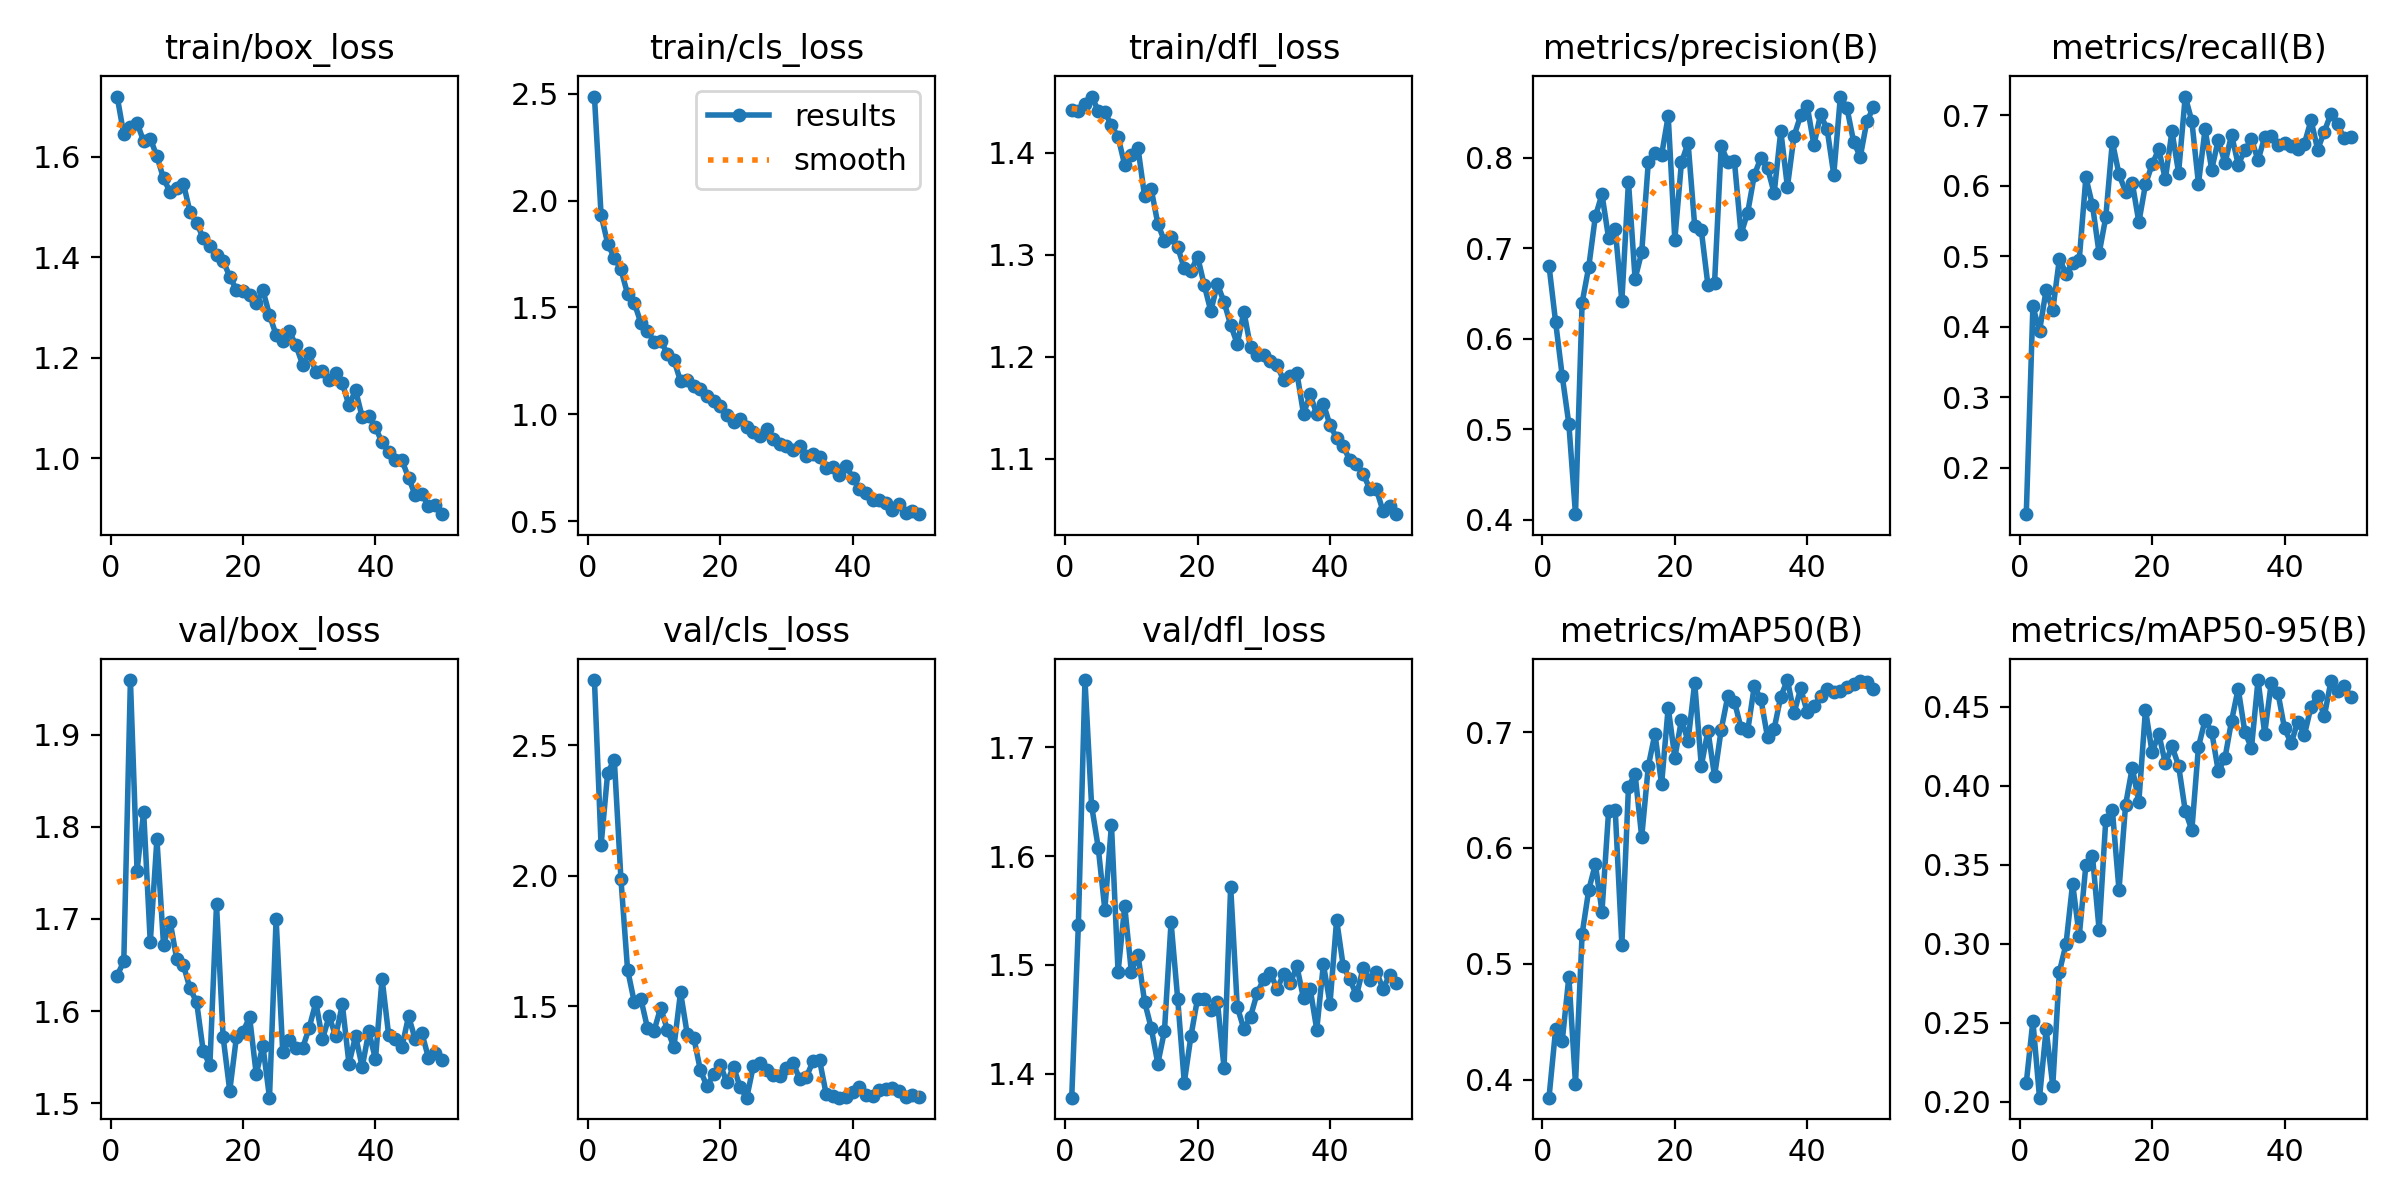

Data behind this chart, as committed beside it:
epoch, train/box_loss, train/cls_loss, train/dfl_loss, metrics/precision(B), metrics/recall(B), metrics/mAP50(B), metrics/mAP50-95(B), val/box_loss, val/cls_loss, val/dfl_loss, lr/pg0, lr/pg1, lr/pg2
1, 1.72, 2.487, 1.442, 0.681, 0.1345, 0.3844, 0.2119, 1.639, 2.75, 1.378, 0.0004662, 0.0004662, 0.0004662
2, 1.645, 1.933, 1.442, 0.6186, 0.4289, 0.4434, 0.2511, 1.654, 2.117, 1.536, 0.0009239, 0.0009239, 0.0009239
3, 1.658, 1.799, 1.448, 0.5589, 0.3941, 0.4334, 0.2026, 1.959, 2.395, 1.762, 0.001363, 0.001363, 0.001363
4, 1.668, 1.731, 1.455, 0.5058, 0.4525, 0.4887, 0.2459, 1.752, 2.445, 1.646, 0.001344, 0.001344, 0.001344
5, 1.631, 1.678, 1.442, 0.4062, 0.4235, 0.3964, 0.2101, 1.816, 1.988, 1.608, 0.001316, 0.001316, 0.001316
6, 1.636, 1.563, 1.44, 0.64, 0.4964, 0.5255, 0.2822, 1.675, 1.641, 1.551, 0.001288, 0.001288, 0.001288
7, 1.601, 1.523, 1.427, 0.6794, 0.4756, 0.5636, 0.2998, 1.787, 1.519, 1.629, 0.001259, 0.001259, 0.001259
8, 1.557, 1.429, 1.416, 0.7354, 0.4902, 0.5859, 0.3381, 1.672, 1.53, 1.494, 0.001231, 0.001231, 0.001231
9, 1.529, 1.391, 1.388, 0.7598, 0.4953, 0.545, 0.3049, 1.697, 1.419, 1.554, 0.001203, 0.001203, 0.001203
10, 1.539, 1.339, 1.399, 0.7114, 0.6119, 0.6318, 0.3498, 1.656, 1.407, 1.494, 0.001174, 0.001174, 0.001174
11, 1.547, 1.344, 1.405, 0.7212, 0.5722, 0.6328, 0.3553, 1.65, 1.495, 1.51, 0.001146, 0.001146, 0.001146
12, 1.49, 1.284, 1.358, 0.6418, 0.5042, 0.5164, 0.3088, 1.625, 1.412, 1.466, 0.001118, 0.001118, 0.001118
13, 1.469, 1.254, 1.365, 0.7739, 0.5551, 0.6526, 0.378, 1.61, 1.345, 1.442, 0.001089, 0.001089, 0.001089
14, 1.438, 1.155, 1.331, 0.6664, 0.6624, 0.6636, 0.3846, 1.556, 1.554, 1.409, 0.001061, 0.001061, 0.001061
15, 1.422, 1.159, 1.313, 0.6957, 0.6165, 0.6094, 0.3341, 1.542, 1.396, 1.439, 0.001033, 0.001033, 0.001033
16, 1.405, 1.131, 1.317, 0.7957, 0.5914, 0.6706, 0.388, 1.716, 1.381, 1.539, 0.001005, 0.001005, 0.001005
17, 1.393, 1.12, 1.308, 0.8056, 0.6046, 0.6986, 0.4113, 1.572, 1.255, 1.469, 0.0009763, 0.0009763, 0.0009763
18, 1.362, 1.088, 1.287, 0.8032, 0.5484, 0.6548, 0.39, 1.514, 1.194, 1.392, 0.000948, 0.000948, 0.000948
19, 1.335, 1.061, 1.284, 0.8463, 0.602, 0.7211, 0.4481, 1.571, 1.242, 1.435, 0.0009197, 0.0009197, 0.0009197
20, 1.333, 1.037, 1.298, 0.7098, 0.6303, 0.6778, 0.421, 1.578, 1.277, 1.469, 0.0008914, 0.0008914, 0.0008914
21, 1.325, 0.9958, 1.271, 0.795, 0.6518, 0.7105, 0.4328, 1.593, 1.209, 1.469, 0.0008631, 0.0008631, 0.0008631
22, 1.309, 0.9645, 1.245, 0.8168, 0.6092, 0.6922, 0.4142, 1.532, 1.269, 1.459, 0.0008348, 0.0008348, 0.0008348
23, 1.335, 0.9798, 1.271, 0.7251, 0.6774, 0.7424, 0.4249, 1.562, 1.191, 1.466, 0.0008065, 0.0008065, 0.0008065
24, 1.286, 0.9399, 1.254, 0.7199, 0.6186, 0.6707, 0.4127, 1.506, 1.151, 1.406, 0.0007782, 0.0007782, 0.0007782
25, 1.246, 0.9191, 1.231, 0.6593, 0.7265, 0.7012, 0.3842, 1.7, 1.273, 1.572, 0.0007499, 0.0007499, 0.0007499
26, 1.233, 0.8963, 1.213, 0.6617, 0.6918, 0.6619, 0.3718, 1.556, 1.283, 1.462, 0.0007216, 0.0007216, 0.0007216
27, 1.253, 0.9332, 1.244, 0.8129, 0.603, 0.7019, 0.4245, 1.569, 1.257, 1.441, 0.0006934, 0.0006934, 0.0006934
28, 1.225, 0.8819, 1.209, 0.796, 0.6801, 0.7309, 0.4415, 1.56, 1.237, 1.453, 0.0006651, 0.0006651, 0.0006651
29, 1.187, 0.8598, 1.202, 0.7963, 0.6231, 0.7263, 0.434, 1.56, 1.234, 1.474, 0.0006368, 0.0006368, 0.0006368
30, 1.209, 0.8502, 1.202, 0.7161, 0.6655, 0.7034, 0.409, 1.582, 1.266, 1.487, 0.0006085, 0.0006085, 0.0006085
31, 1.173, 0.8344, 1.196, 0.7396, 0.632, 0.7009, 0.4174, 1.609, 1.285, 1.492, 0.0005802, 0.0005802, 0.0005802
32, 1.175, 0.8495, 1.192, 0.781, 0.6722, 0.7396, 0.441, 1.569, 1.221, 1.478, 0.0005519, 0.0005519, 0.0005519
33, 1.156, 0.8044, 1.177, 0.8004, 0.6301, 0.7283, 0.4614, 1.594, 1.23, 1.491, 0.0005236, 0.0005236, 0.0005236
34, 1.17, 0.8144, 1.181, 0.7889, 0.6503, 0.6955, 0.4342, 1.573, 1.29, 1.483, 0.0004953, 0.0004953, 0.0004953
35, 1.15, 0.7992, 1.184, 0.7611, 0.666, 0.7028, 0.4238, 1.607, 1.294, 1.499, 0.000467, 0.000467, 0.000467
36, 1.105, 0.7505, 1.144, 0.83, 0.6363, 0.7306, 0.4668, 1.543, 1.164, 1.469, 0.0004387, 0.0004387, 0.0004387
37, 1.136, 0.7539, 1.163, 0.768, 0.6691, 0.7449, 0.433, 1.573, 1.157, 1.478, 0.0004104, 0.0004104, 0.0004104
38, 1.082, 0.7166, 1.144, 0.8243, 0.6702, 0.7161, 0.4653, 1.539, 1.151, 1.441, 0.0003821, 0.0003821, 0.0003821
39, 1.084, 0.7592, 1.154, 0.847, 0.6577, 0.7377, 0.4588, 1.578, 1.155, 1.501, 0.0003538, 0.0003538, 0.0003538
40, 1.062, 0.7036, 1.133, 0.857, 0.6603, 0.7169, 0.4362, 1.548, 1.173, 1.465, 0.0003255, 0.0003255, 0.0003255
41, 1.032, 0.6511, 1.12, 0.8144, 0.6569, 0.7222, 0.4269, 1.635, 1.193, 1.541, 0.0002972, 0.0002972, 0.0002972
42, 1.013, 0.6301, 1.112, 0.8481, 0.6523, 0.731, 0.4405, 1.573, 1.16, 1.499, 0.0002689, 0.0002689, 0.0002689
43, 0.997, 0.5985, 1.098, 0.8317, 0.6599, 0.7375, 0.4321, 1.569, 1.158, 1.487, 0.0002406, 0.0002406, 0.0002406
44, 0.9961, 0.5998, 1.094, 0.7816, 0.6929, 0.7348, 0.45, 1.561, 1.182, 1.472, 0.0002124, 0.0002124, 0.0002124
45, 0.9617, 0.5864, 1.085, 0.8679, 0.6513, 0.7352, 0.4568, 1.594, 1.183, 1.497, 0.0001841, 0.0001841, 0.0001841
46, 0.927, 0.5522, 1.07, 0.8549, 0.6767, 0.7392, 0.4439, 1.569, 1.186, 1.486, 0.0001558, 0.0001558, 0.0001558
47, 0.9291, 0.5784, 1.07, 0.8181, 0.7021, 0.7413, 0.466, 1.576, 1.175, 1.494, 0.0001275, 0.0001275, 0.0001275
48, 0.9063, 0.54, 1.048, 0.8013, 0.6869, 0.7436, 0.4602, 1.55, 1.154, 1.478, 9.9173e-05, 9.9173e-05, 9.9173e-05
49, 0.9083, 0.5474, 1.054, 0.8406, 0.6674, 0.7429, 0.4632, 1.555, 1.162, 1.491, 7.0878e-05, 7.0878e-05, 7.0878e-05
50, 0.8891, 0.5324, 1.045, 0.8561, 0.6698, 0.7374, 0.4564, 1.547, 1.153, 1.484, 4.2584e-05, 4.2584e-05, 4.2584e-05
